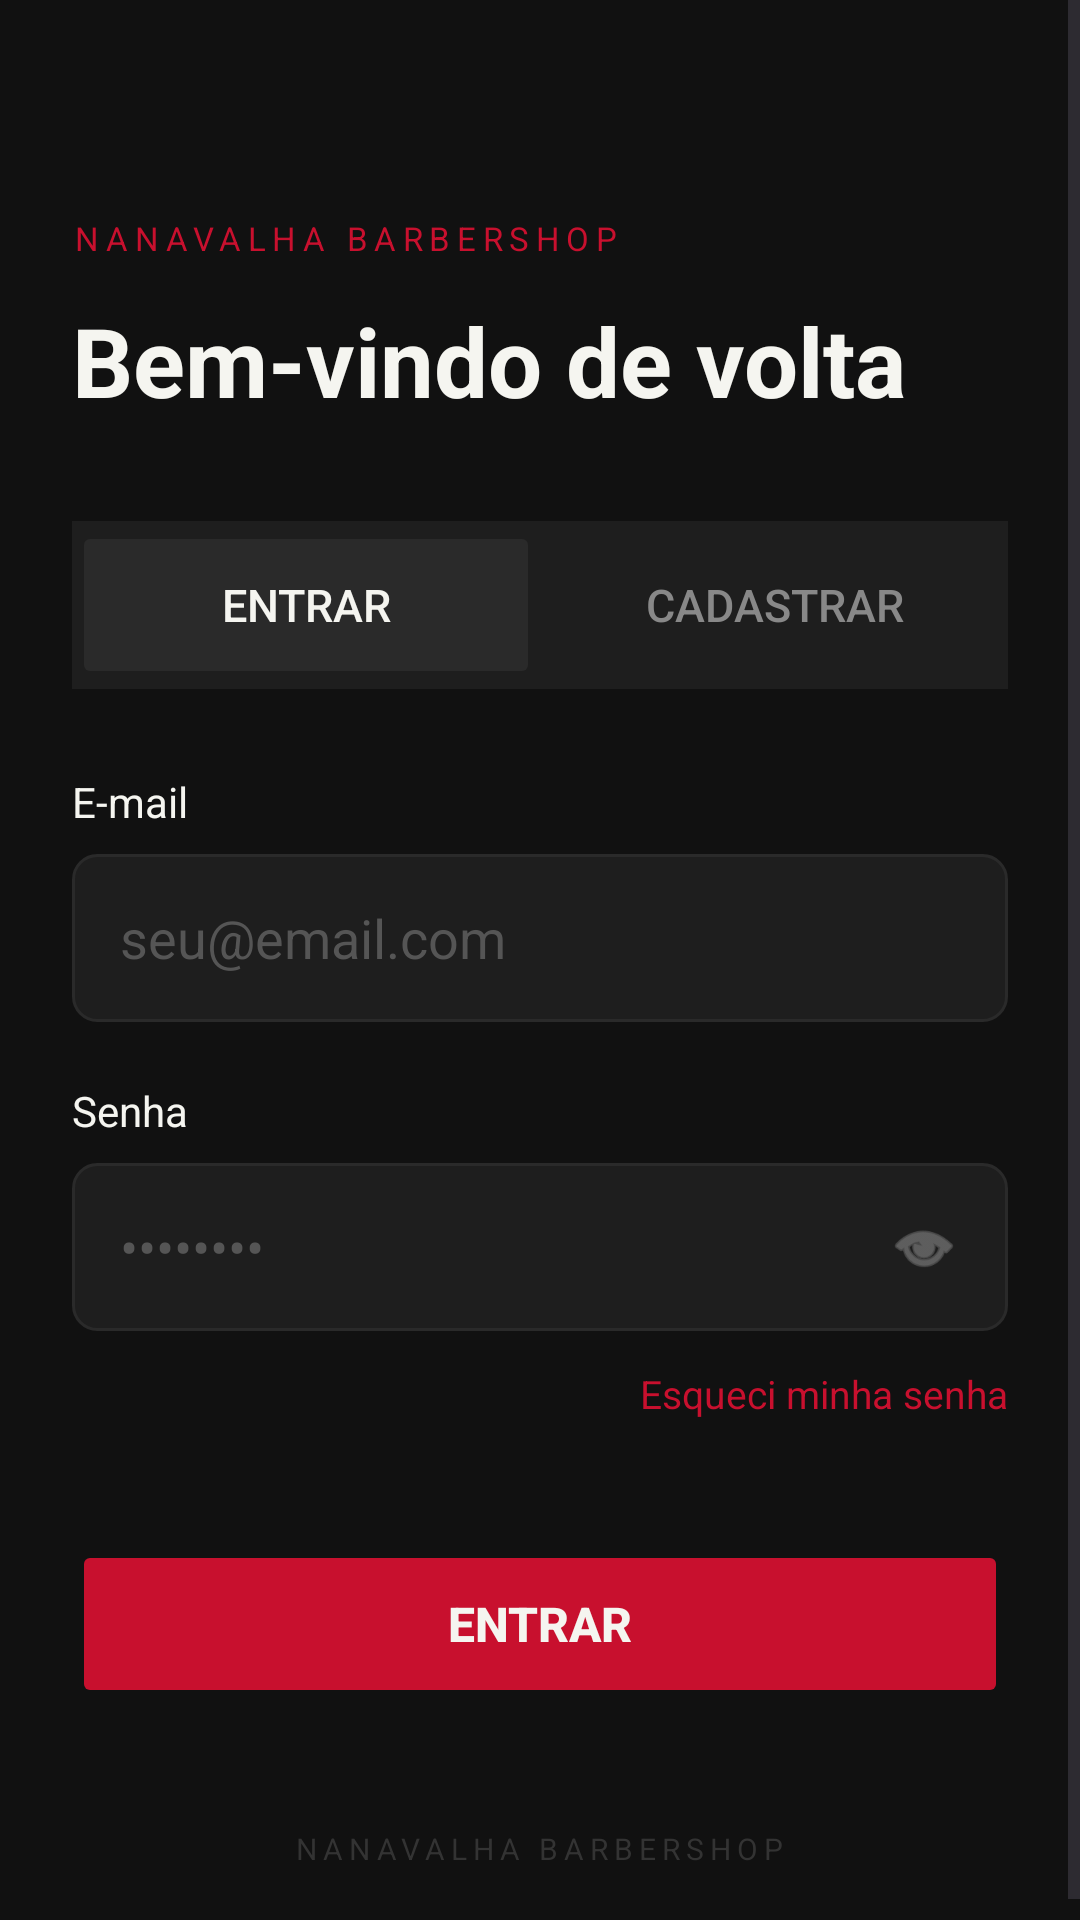

Here is an Android app screen rendered from its layout file. Give the layout XML and the strings, colors and styles it references.
<!-- AndroidManifest.xml: application theme Theme.Na_Navalha -->
<!-- res/layout/activity_login.xml -->
<?xml version="1.0" encoding="utf-8"?>
<layout xmlns:android="http://schemas.android.com/apk/res/android">

    <data>
        <variable
            name="viewModel"
            type="com.example.na_navalha.viewmodel.LoginViewModel" />
    </data>

    <ScrollView
        android:layout_width="match_parent"
        android:layout_height="match_parent"
        android:background="#111111">

        <LinearLayout
            android:layout_width="match_parent"
            android:layout_height="wrap_content"
            android:orientation="vertical"
            android:padding="24dp">

            
            <TextView
                android:layout_width="wrap_content"
                android:layout_height="wrap_content"
                android:text="NANAVALHA BARBERSHOP"
                android:textColor="#C8102E"
                android:textSize="11sp"
                android:letterSpacing="0.2"
                android:layout_marginTop="48dp"
                android:layout_marginBottom="12dp"/>

            
            <TextView
                android:id="@+id/tvTitulo"
                android:layout_width="wrap_content"
                android:layout_height="wrap_content"
                android:text="Bem-vindo de volta"
                android:textColor="#F5F5F0"
                android:textSize="32sp"
                android:textStyle="bold"
                android:layout_marginBottom="32dp"/>

            
            <LinearLayout
                android:layout_width="match_parent"
                android:layout_height="56dp"
                android:background="#1E1E1E"
                android:orientation="horizontal"
                android:layout_marginBottom="28dp">

                <Button
                    android:id="@+id/btnToggleEntrar"
                    android:layout_width="0dp"
                    android:layout_height="match_parent"
                    android:layout_weight="1"
                    android:text="Entrar"
                    android:textColor="#F5F5F0"
                    android:textSize="15sp"
                    android:backgroundTint="#2A2A2A"
                    android:stateListAnimator="@null"/>

                <Button
                    android:id="@+id/btnToggleCadastrar"
                    android:layout_width="0dp"
                    android:layout_height="match_parent"
                    android:layout_weight="1"
                    android:text="Cadastrar"
                    android:textColor="#888888"
                    android:textSize="15sp"
                    android:backgroundTint="@android:color/transparent"
                    android:stateListAnimator="@null"/>

            </LinearLayout>

            
            <LinearLayout
                android:id="@+id/layoutCadastro"
                android:layout_width="match_parent"
                android:layout_height="wrap_content"
                android:orientation="vertical"
                android:visibility="gone">

                <TextView
                    android:layout_width="wrap_content"
                    android:layout_height="wrap_content"
                    android:text="Nome completo"
                    android:textColor="#F5F5F0"
                    android:textSize="14sp"
                    android:layout_marginBottom="8dp"/>

                <EditText
                    android:id="@+id/etNome"
                    android:layout_width="match_parent"
                    android:layout_height="56dp"
                    android:hint="Seu nome"
                    android:textColorHint="#555555"
                    android:textColor="#F5F5F0"
                    android:background="@drawable/input_background"
                    android:paddingStart="16dp"
                    android:paddingEnd="16dp"
                    android:layout_marginBottom="20dp"/>

                <TextView
                    android:layout_width="wrap_content"
                    android:layout_height="wrap_content"
                    android:text="Telefone"
                    android:textColor="#F5F5F0"
                    android:textSize="14sp"
                    android:layout_marginBottom="8dp"/>

                <EditText
                    android:id="@+id/etTelefone"
                    android:layout_width="match_parent"
                    android:layout_height="56dp"
                    android:hint="(00) 00000-0000"
                    android:textColorHint="#555555"
                    android:textColor="#F5F5F0"
                    android:background="@drawable/input_background"
                    android:paddingStart="16dp"
                    android:paddingEnd="16dp"
                    android:inputType="phone"
                    android:layout_marginBottom="20dp"/>

            </LinearLayout>

            
            <TextView
                android:layout_width="wrap_content"
                android:layout_height="wrap_content"
                android:text="E-mail"
                android:textColor="#F5F5F0"
                android:textSize="14sp"
                android:layout_marginBottom="8dp"/>

            <EditText
                android:id="@+id/etEmail"
                android:layout_width="match_parent"
                android:layout_height="56dp"
                android:hint="seu@email.com"
                android:textColorHint="#555555"
                android:textColor="#F5F5F0"
                android:background="@drawable/input_background"
                android:paddingStart="16dp"
                android:paddingEnd="16dp"
                android:inputType="textEmailAddress"
                android:layout_marginBottom="20dp"/>

            
            <TextView
                android:layout_width="wrap_content"
                android:layout_height="wrap_content"
                android:text="Senha"
                android:textColor="#F5F5F0"
                android:textSize="14sp"
                android:layout_marginBottom="8dp"/>

            <FrameLayout
                android:layout_width="match_parent"
                android:layout_height="56dp"
                android:layout_marginBottom="12dp">

                <EditText
                    android:id="@+id/etSenha"
                    android:layout_width="match_parent"
                    android:layout_height="match_parent"
                    android:hint="••••••••"
                    android:textColorHint="#555555"
                    android:textColor="#F5F5F0"
                    android:background="@drawable/input_background"
                    android:paddingStart="16dp"
                    android:paddingEnd="56dp"
                    android:inputType="textPassword"/>

                <ImageView
                    android:id="@+id/ivMostrarSenha"
                    android:layout_width="24dp"
                    android:layout_height="24dp"
                    android:layout_gravity="end|center_vertical"
                    android:layout_marginEnd="16dp"
                    android:src="@android:drawable/ic_menu_view"
                    android:tint="#888888"/>

            </FrameLayout>

            
            <TextView
                android:id="@+id/tvEsqueciSenha"
                android:layout_width="wrap_content"
                android:layout_height="wrap_content"
                android:text="Esqueci minha senha"
                android:textColor="#C8102E"
                android:textSize="13sp"
                android:layout_gravity="end"
                android:layout_marginBottom="40dp"/>

            
            <Button
                android:id="@+id/btnEntrar"
                android:layout_width="match_parent"
                android:layout_height="56dp"
                android:text="Entrar"
                android:textColor="#F5F5F0"
                android:textSize="16sp"
                android:textStyle="bold"
                android:backgroundTint="#C8102E"
                android:stateListAnimator="@null"/>

            
            <TextView
                android:layout_width="wrap_content"
                android:layout_height="wrap_content"
                android:text="NANAVALHA BARBERSHOP"
                android:textColor="#333333"
                android:textSize="10sp"
                android:letterSpacing="0.2"
                android:layout_gravity="center"
                android:layout_marginTop="40dp"/>

        </LinearLayout>
    </ScrollView>
</layout>
<!-- resources referenced by this layout -->
<resources>
  <!-- drawable input_background (drawable) -->
  <?xml version="1.0" encoding="utf-8"?>
  <shape xmlns:android="http://schemas.android.com/apk/res/android">
      <solid android:color="#1E1E1E"/>
      <corners android:radius="8dp"/>
      <stroke
          android:width="1dp"
          android:color="#2A2A2A"/>
  </shape>
  <style name="Theme.Na_Navalha" parent="Base.Theme.Na_Navalha" />
  <style name="Base.Theme.Na_Navalha" parent="Theme.Material3.DayNight.NoActionBar">
          
          
      </style>
</resources>
